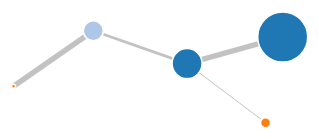
D3 v3 page, settled after 360 driven frames (6 s of simulated time); the page loaded 1 data file(s).



var width = 960,
    height = 500;

var color = d3.scale.category20();

var force = d3.layout.force()
    .charge(-200)
    .friction(.95)
    .linkDistance(100)
    .gravity(.1)
    .size([width, height]);

var svg = d3.select("body").append("svg")
    .attr("width", width)
    .attr("height", height);

d3.json("miserables.json", function(error, graph) {
  force
      .nodes(graph.nodes)
      .links(graph.links)
      .start();

  var link = svg.selectAll(".link")
      .data(graph.links)
    .enter().append("line")
      .attr("class", "link")
      .style("stroke-width", function(d) { return Math.sqrt(d.value); });

  var node = svg.selectAll(".node")
      .data(graph.nodes)
    .enter().append("circle")
      .attr("class", "node")
      .attr("r", function(d) { return d.budget; })
      .style("fill", function(d) { return color(d.group); })
      .call(force.drag);

  node.append("title")
      .text(function(d) { return d.name; });

  force.on("tick", function() {
    link.attr("x1", function(d) { return d.source.x; })
        .attr("y1", function(d) { return d.source.y; })
        .attr("x2", function(d) { return d.target.x; })
        .attr("y2", function(d) { return d.target.y; });

    node.attr("cx", function(d) { return d.x; })
        .attr("cy", function(d) { return d.y; });
  });
});



### data: miserables.json
{
 "nodes": [
  {
   "name": "Myriel",
   "group": 1,
   "budget": 25
  },
  {
   "name": "Napoleon",
   "group": 1,
   "budget": 15
  },
  {
   "name": "Labarre",
   "group": 2,
   "budget": 10
  },
  {
   "name": "Zephine",
   "group": 3,
   "budget": 5
  },
  {
   "name": "Fantine",
   "group": 3,
   "budget": 2
  },
  {
   "name": "Mme.Thenardier",
   "group": 4
  },
  {
   "name": "Thenardier",
   "group": 4
  },
  {
   "name": "Cosette",
   "group": 5
  },
  "... 18 more items"
 ],
 "links": [
  {
   "source": 0,
   "target": 1,
   "value": 30
  },
  {
   "source": 1,
   "target": 2,
   "value": 8
  },
  {
   "source": 1,
   "target": 3,
   "value": 1
  },
  {
   "source": 2,
   "target": 4,
   "value": 30
  }
 ]
}